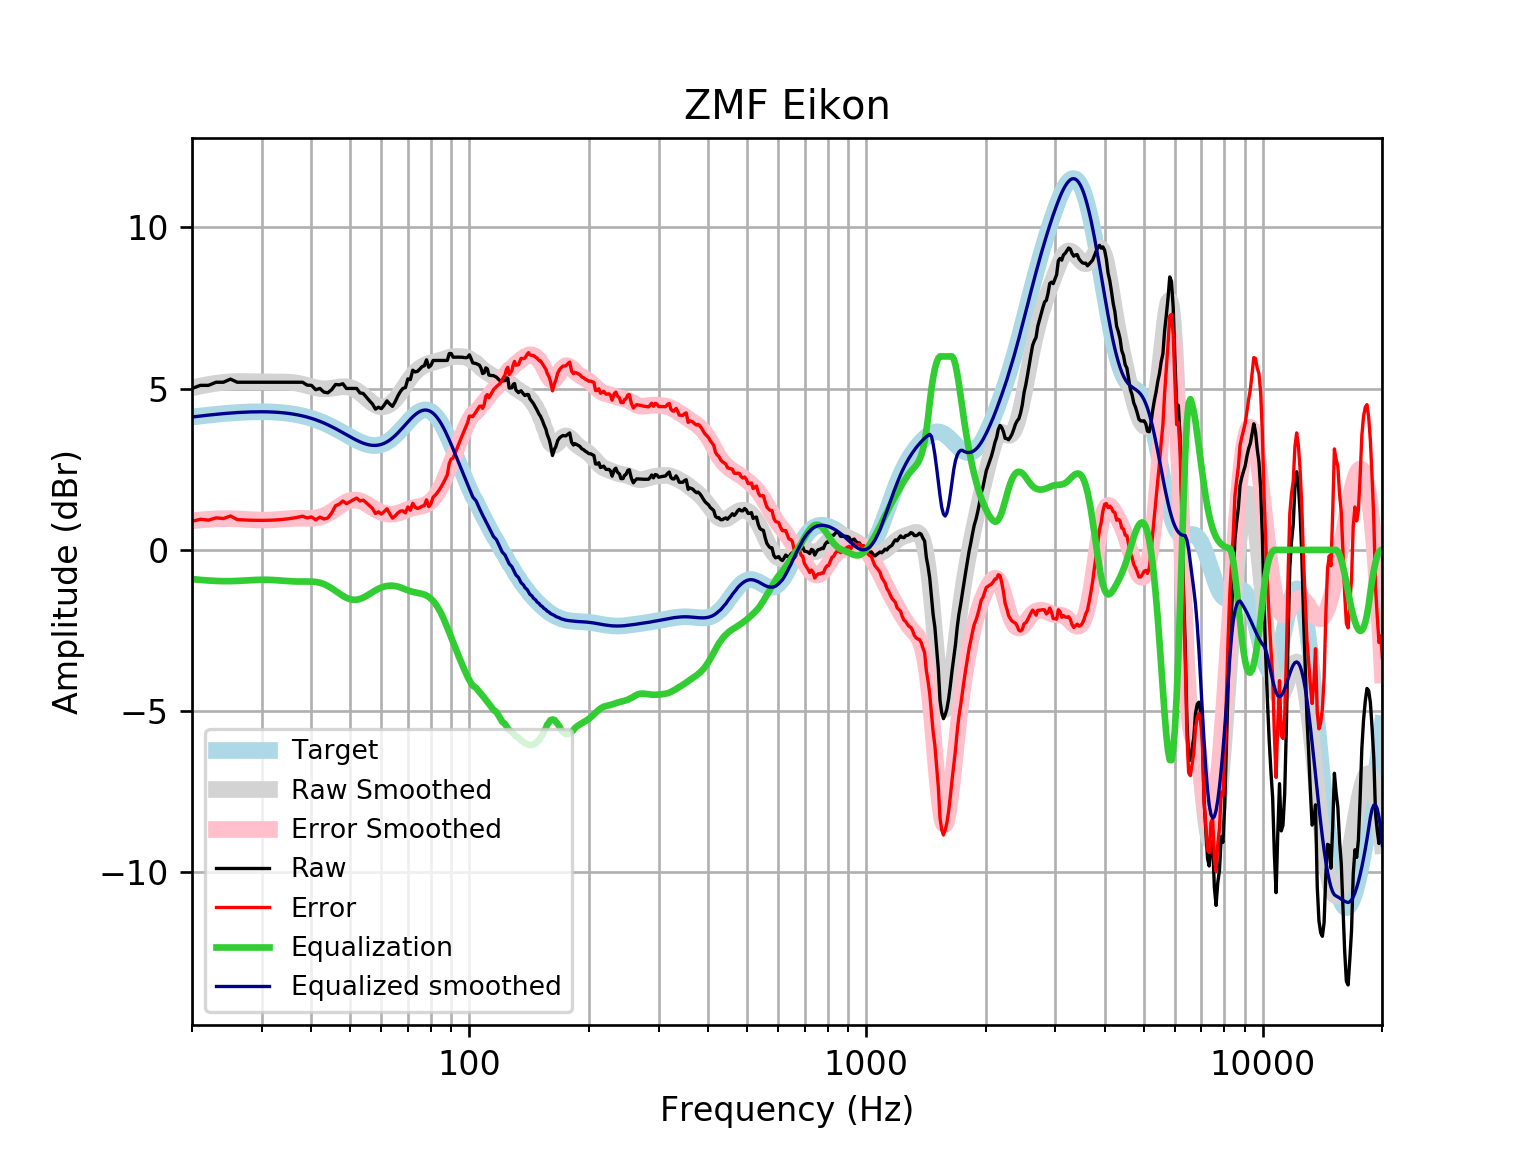

The table this chart was drawn from, first rows:
frequency, raw, error, smoothed, error_smoothed, equalization, equalized_raw, equalized_smoothed, target
20, 5.007, 0.8861, 5.024, 0.9038, -0.9038, 4.103, 4.121, 4.121
21, 5.103, 0.9509, 5.082, 0.9294, -0.9294, 4.174, 4.152, 4.152
22, 5.103, 0.9227, 5.129, 0.9489, -0.9489, 4.154, 4.18, 4.18
23, 5.2, 0.9943, 5.167, 0.9622, -0.9622, 4.237, 4.205, 4.205
24, 5.2, 0.9729, 5.196, 0.9692, -0.9692, 4.23, 4.227, 4.227
25, 5.296, 1.051, 5.213, 0.9683, -0.9683, 4.328, 4.245, 4.245
26, 5.2, 0.9403, 5.221, 0.9616, -0.9616, 4.238, 4.259, 4.259
27, 5.2, 0.9291, 5.222, 0.951, -0.951, 4.249, 4.271, 4.271
28, 5.2, 0.9212, 5.218, 0.9395, -0.9395, 4.26, 4.279, 4.278
29, 5.2, 0.9168, 5.213, 0.9302, -0.9302, 4.269, 4.283, 4.283
30, 5.2, 0.9158, 5.209, 0.9253, -0.9253, 4.274, 4.284, 4.284
31, 5.2, 0.9184, 5.208, 0.9261, -0.9261, 4.273, 4.281, 4.281
32, 5.2, 0.9247, 5.208, 0.9328, -0.9328, 4.267, 4.275, 4.275
33, 5.2, 0.9346, 5.209, 0.9437, -0.9437, 4.256, 4.265, 4.265
34, 5.2, 0.9485, 5.208, 0.9564, -0.9564, 4.243, 4.251, 4.251
35, 5.2, 0.9663, 5.201, 0.9682, -0.9682, 4.231, 4.233, 4.233
36, 5.2, 0.9882, 5.188, 0.9764, -0.9764, 4.223, 4.211, 4.211
37, 5.2, 1.014, 5.165, 0.9801, -0.9801, 4.219, 4.185, 4.185
38, 5.2, 1.045, 5.134, 0.9799, -0.9799, 4.22, 4.154, 4.155
39, 5.11, 0.9902, 5.098, 0.9788, -0.9788, 4.131, 4.119, 4.12
40, 5.103, 1.023, 5.061, 0.9814, -0.9814, 4.122, 4.079, 4.08
41, 4.968, 0.9315, 5.028, 0.993, -0.993, 3.975, 4.035, 4.037
42, 5.007, 1.018, 5.005, 1.018, -1.018, 3.988, 3.987, 3.989
43, 4.894, 0.9567, 4.995, 1.06, -1.06, 3.834, 3.935, 3.937
44, 4.872, 0.9908, 4.998, 1.119, -1.119, 3.754, 3.88, 3.881
45, 4.973, 1.15, 5.012, 1.191, -1.191, 3.782, 3.821, 3.823
46, 5.131, 1.369, 5.031, 1.271, -1.271, 3.861, 3.76, 3.762
47, 5.118, 1.418, 5.05, 1.352, -1.352, 3.766, 3.698, 3.7
48, 5.153, 1.517, 5.061, 1.426, -1.426, 3.727, 3.635, 3.636
49, 5.007, 1.433, 5.058, 1.486, -1.486, 3.521, 3.572, 3.574
50, 5.007, 1.494, 5.039, 1.527, -1.527, 3.479, 3.512, 3.512
51, 5.007, 1.553, 5.001, 1.547, -1.547, 3.46, 3.454, 3.454
52, 5.007, 1.607, 4.945, 1.545, -1.545, 3.462, 3.4, 3.4
53, 4.869, 1.517, 4.873, 1.521, -1.521, 3.347, 3.352, 3.351
54, 4.852, 1.542, 4.792, 1.481, -1.481, 3.371, 3.311, 3.31
55, 4.738, 1.462, 4.707, 1.428, -1.428, 3.31, 3.279, 3.276
56, 4.627, 1.374, 4.625, 1.37, -1.37, 3.257, 3.255, 3.253
57, 4.525, 1.286, 4.552, 1.31, -1.31, 3.215, 3.242, 3.239
58, 4.366, 1.129, 4.494, 1.254, -1.254, 3.112, 3.24, 3.237
59, 4.426, 1.18, 4.456, 1.205, -1.205, 3.221, 3.25, 3.246
60, 4.38, 1.112, 4.438, 1.166, -1.166, 3.214, 3.272, 3.268
61, 4.489, 1.188, 4.442, 1.137, -1.137, 3.352, 3.305, 3.301
62, 4.621, 1.275, 4.468, 1.118, -1.118, 3.503, 3.35, 3.346
63, 4.525, 1.123, 4.515, 1.109, -1.109, 3.416, 3.406, 3.402
64, 4.452, 0.9847, 4.581, 1.11, -1.11, 3.343, 3.471, 3.468
65, 4.593, 1.052, 4.664, 1.119, -1.119, 3.474, 3.545, 3.542
66, 4.766, 1.144, 4.762, 1.137, -1.137, 3.628, 3.625, 3.622
67, 4.91, 1.203, 4.872, 1.162, -1.162, 3.748, 3.709, 3.707
68, 5.007, 1.211, 4.988, 1.192, -1.192, 3.815, 3.796, 3.796
69, 5.033, 1.149, 5.107, 1.223, -1.223, 3.809, 3.884, 3.884
70, 5.304, 1.333, 5.223, 1.254, -1.254, 4.05, 3.97, 3.97
71, 5.281, 1.228, 5.331, 1.28, -1.28, 4, 4.051, 4.053
72, 5.573, 1.445, 5.428, 1.302, -1.302, 4.271, 4.126, 4.128
73, 5.519, 1.324, 5.511, 1.319, -1.319, 4.2, 4.192, 4.195
74, 5.536, 1.285, 5.58, 1.333, -1.333, 4.204, 4.248, 4.251
75, 5.607, 1.311, 5.637, 1.346, -1.346, 4.261, 4.291, 4.295
76, 5.682, 1.356, 5.684, 1.362, -1.362, 4.319, 4.321, 4.325
77, 5.712, 1.371, 5.721, 1.385, -1.385, 4.327, 4.336, 4.341
78, 5.894, 1.553, 5.752, 1.416, -1.416, 4.478, 4.336, 4.34
79, 5.665, 1.34, 5.778, 1.458, -1.458, 4.206, 4.32, 4.324
... 553 more rows
